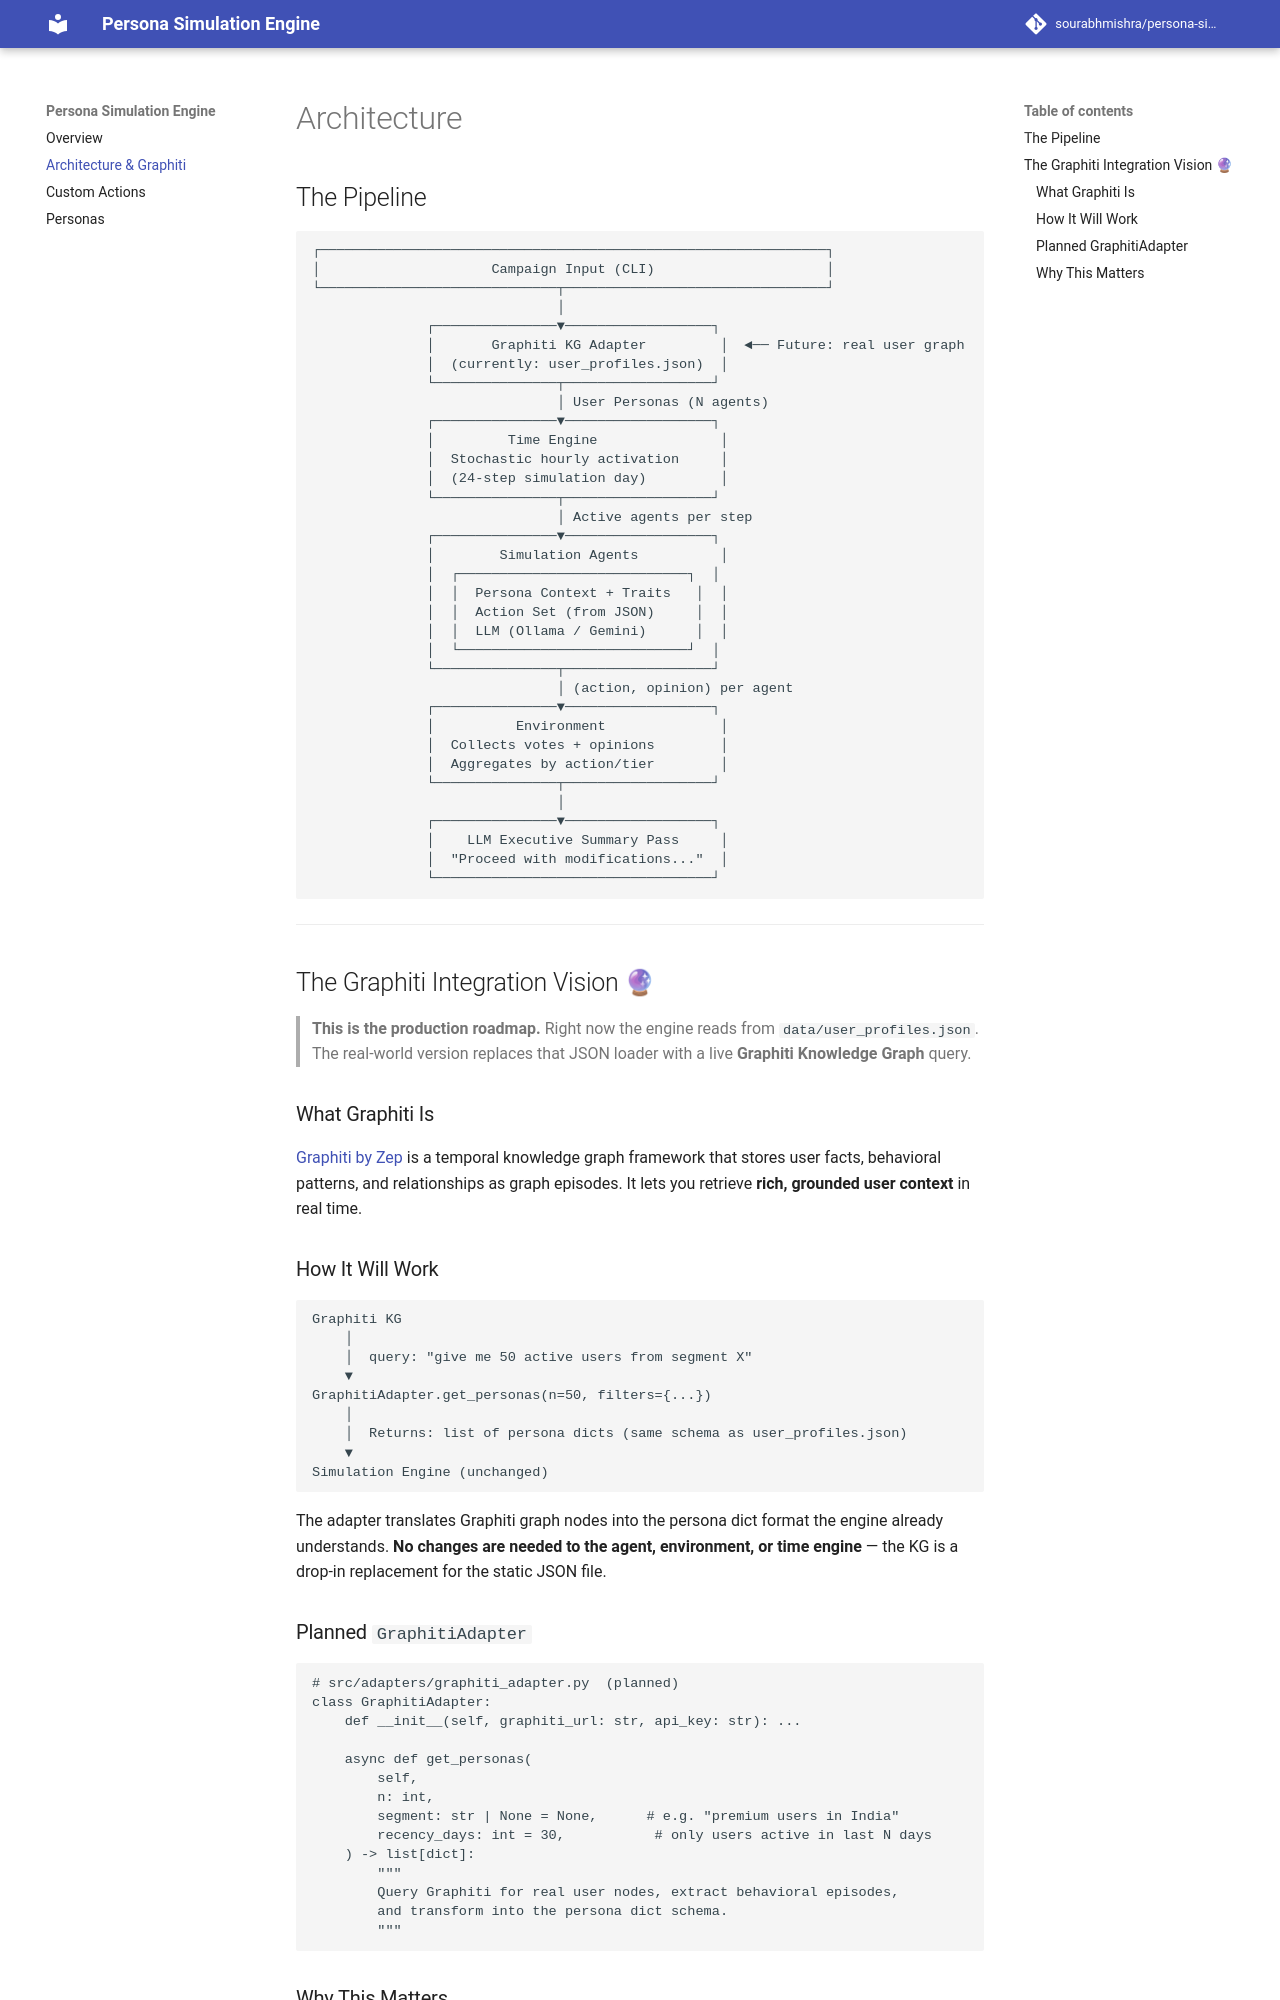

repository: SOURABHMISHRA5221/persona-simulation-engine · page: architecture/index.html · generator: mkdocs

# Architecture

## The Pipeline

```
┌──────────────────────────────────────────────────────────────┐
│                     Campaign Input (CLI)                     │
└─────────────────────────────┬────────────────────────────────┘
                              │
              ┌───────────────▼──────────────────┐
              │       Graphiti KG Adapter         │  ◄── Future: real user graph
              │  (currently: user_profiles.json)  │
              └───────────────┬──────────────────┘
                              │ User Personas (N agents)
              ┌───────────────▼──────────────────┐
              │         Time Engine               │
              │  Stochastic hourly activation     │
              │  (24-step simulation day)         │
              └───────────────┬──────────────────┘
                              │ Active agents per step
              ┌───────────────▼──────────────────┐
              │        Simulation Agents          │
              │  ┌────────────────────────────┐  │
              │  │  Persona Context + Traits   │  │
              │  │  Action Set (from JSON)     │  │
              │  │  LLM (Ollama / Gemini)      │  │
              │  └────────────────────────────┘  │
              └───────────────┬──────────────────┘
                              │ (action, opinion) per agent
              ┌───────────────▼──────────────────┐
              │          Environment              │
              │  Collects votes + opinions        │
              │  Aggregates by action/tier        │
              └───────────────┬──────────────────┘
                              │
              ┌───────────────▼──────────────────┐
              │    LLM Executive Summary Pass     │
              │  "Proceed with modifications..."  │
              └──────────────────────────────────┘
```

---

## The Graphiti Integration Vision 🔮

> **This is the production roadmap.** Right now the engine reads from `data/user_profiles.json`. The real-world version replaces that JSON loader with a live **Graphiti Knowledge Graph** query.

### What Graphiti Is

[Graphiti by Zep](https://github.com/getzep/graphiti) is a temporal knowledge graph framework that stores user facts, behavioral patterns, and relationships as graph episodes. It lets you retrieve **rich, grounded user context** in real time.

### How It Will Work

```
Graphiti KG
    │
    │  query: "give me 50 active users from segment X"
    ▼
GraphitiAdapter.get_personas(n=50, filters={...})
    │
    │  Returns: list of persona dicts (same schema as user_profiles.json)
    ▼
Simulation Engine (unchanged)
```

The adapter translates Graphiti graph nodes into the persona dict format the engine already understands. **No changes are needed to the agent, environment, or time engine** — the KG is a drop-in replacement for the static JSON file.
